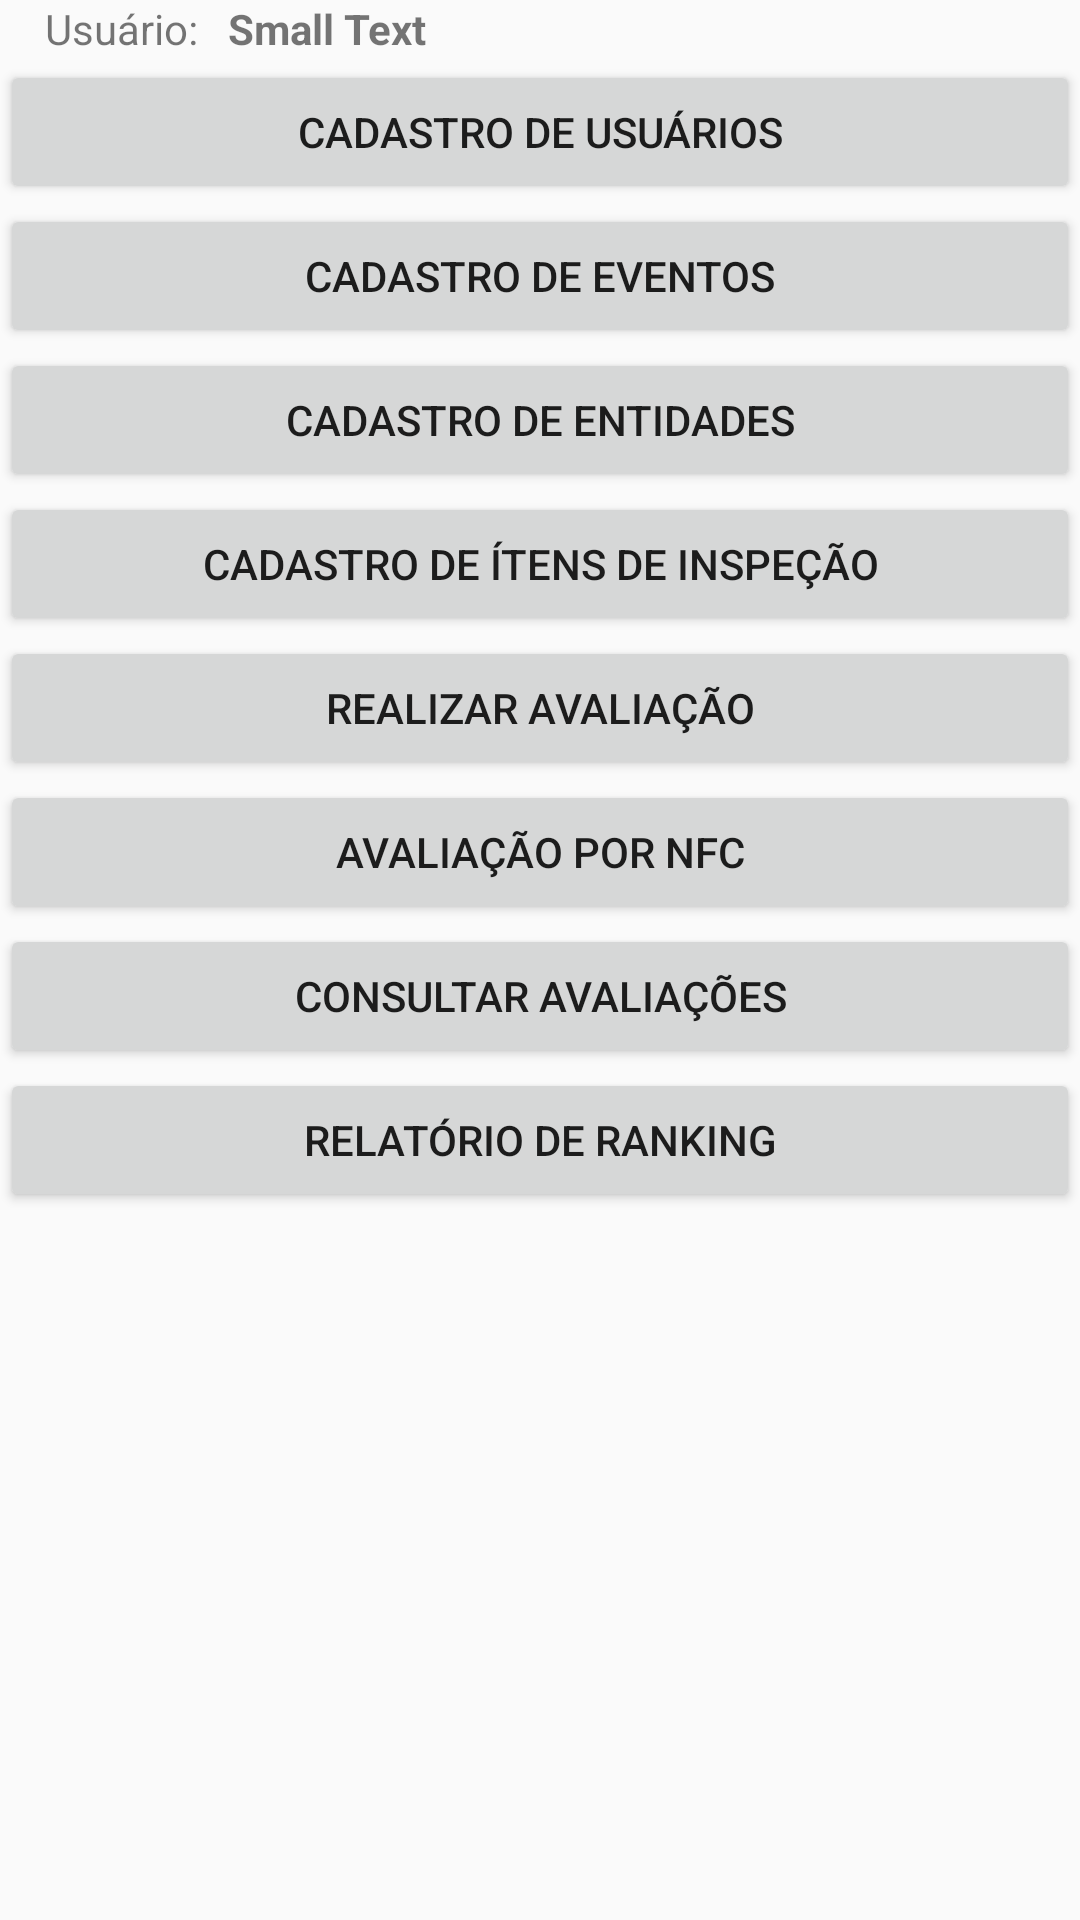

Write the Android layout XML for this screen, with the resource values it uses.
<!-- AndroidManifest.xml: application theme AppTheme -->
<!-- res/layout/activity_menu2.xml -->
<?xml version="1.0" encoding="utf-8"?>
<RelativeLayout xmlns:android="http://schemas.android.com/apk/res/android"
    xmlns:tools="http://schemas.android.com/tools" android:layout_width="match_parent"
    android:layout_height="match_parent"
    android:paddingTop="@dimen/activity_vertical_margin"
    tools:context="com.bsi.pontua.Menu2">

    <TextView
        android:layout_width="wrap_content"
        android:layout_height="wrap_content"
        android:textAppearance="?android:attr/textAppearanceSmall"
        android:text="Usuário:"
        android:id="@+id/textView"
        android:layout_alignParentTop="true"
        android:layout_alignParentStart="true"
        android:layout_marginLeft="15dp" />

    <TextView
        android:layout_width="wrap_content"
        android:layout_height="wrap_content"
        android:textAppearance="?android:attr/textAppearanceSmall"
        android:text="Small Text"
        android:id="@+id/txtUsuario"
        android:layout_alignParentTop="true"
        android:layout_toEndOf="@+id/textView"
        android:layout_marginStart="10dp"
        android:textStyle="bold" />

    <ScrollView
        android:layout_width="fill_parent"
        android:layout_height="fill_parent"
        android:id="@+id/scrollView"
        android:layout_alignParentStart="false"
        android:fillViewport="true"
        android:layout_marginTop="20dp"
        android:layout_alignParentEnd="false"
        android:layout_alignParentTop="false"
        android:layout_alignParentLeft="false"
        android:layout_alignParentBottom="false"
        android:layout_alignParentRight="false">


        <LinearLayout
            android:orientation="vertical"
            android:layout_width="fill_parent"
            android:layout_height="fill_parent">



            <Button
                android:layout_width="fill_parent"
                android:layout_height="wrap_content"
                android:text="Cadastro de usuários"
                android:id="@+id/btnCadastroUsuarios" />


            <Button
                android:layout_width="fill_parent"
                android:layout_height="wrap_content"
                android:text="Cadastro de eventos"
                android:id="@+id/btnCadastroEventos" />


            <Button
                android:layout_width="fill_parent"
                android:layout_height="wrap_content"
                android:text="Cadastro de entidades"
                android:id="@+id/btnCadastroEntidades" />

            <Button
                android:layout_width="fill_parent"
                android:layout_height="wrap_content"
                android:text="Cadastro de Ítens de Inspeção"
                android:id="@+id/btnCadastroItensInspecao" />

            <Button
                android:layout_width="fill_parent"
                android:layout_height="wrap_content"
                android:text="Realizar avaliação"
                android:id="@+id/btnRealizarAvaliacao" />

            <Button
                android:layout_width="fill_parent"
                android:layout_height="wrap_content"
                android:text="Avaliação por NFC"
                android:id="@+id/btnRealizarAvaliacaoNFC" />

            <Button
                android:layout_width="fill_parent"
                android:layout_height="wrap_content"
                android:text="Consultar avaliações"
                android:id="@+id/btnConsultarAvaliacoes" />

            <Button
                android:layout_width="fill_parent"
                android:layout_height="wrap_content"
                android:text="Relatório de Ranking"
                android:id="@+id/btnRelRkg" />

        </LinearLayout>
    </ScrollView>


</RelativeLayout>
<!-- resources referenced by this layout -->
<resources>
  <style name="AppTheme" parent="Theme.AppCompat.Light.DarkActionBar">
          
          <item name="colorPrimaryDark">@color/bp_color_dark</item>
          <item name="colorPrimary">@color/bp_color</item>
          
  
      </style>
  <color name="bp_color_dark">#0D47A1</color>
  <color name="bp_color">#1565C0</color>
</resources>
